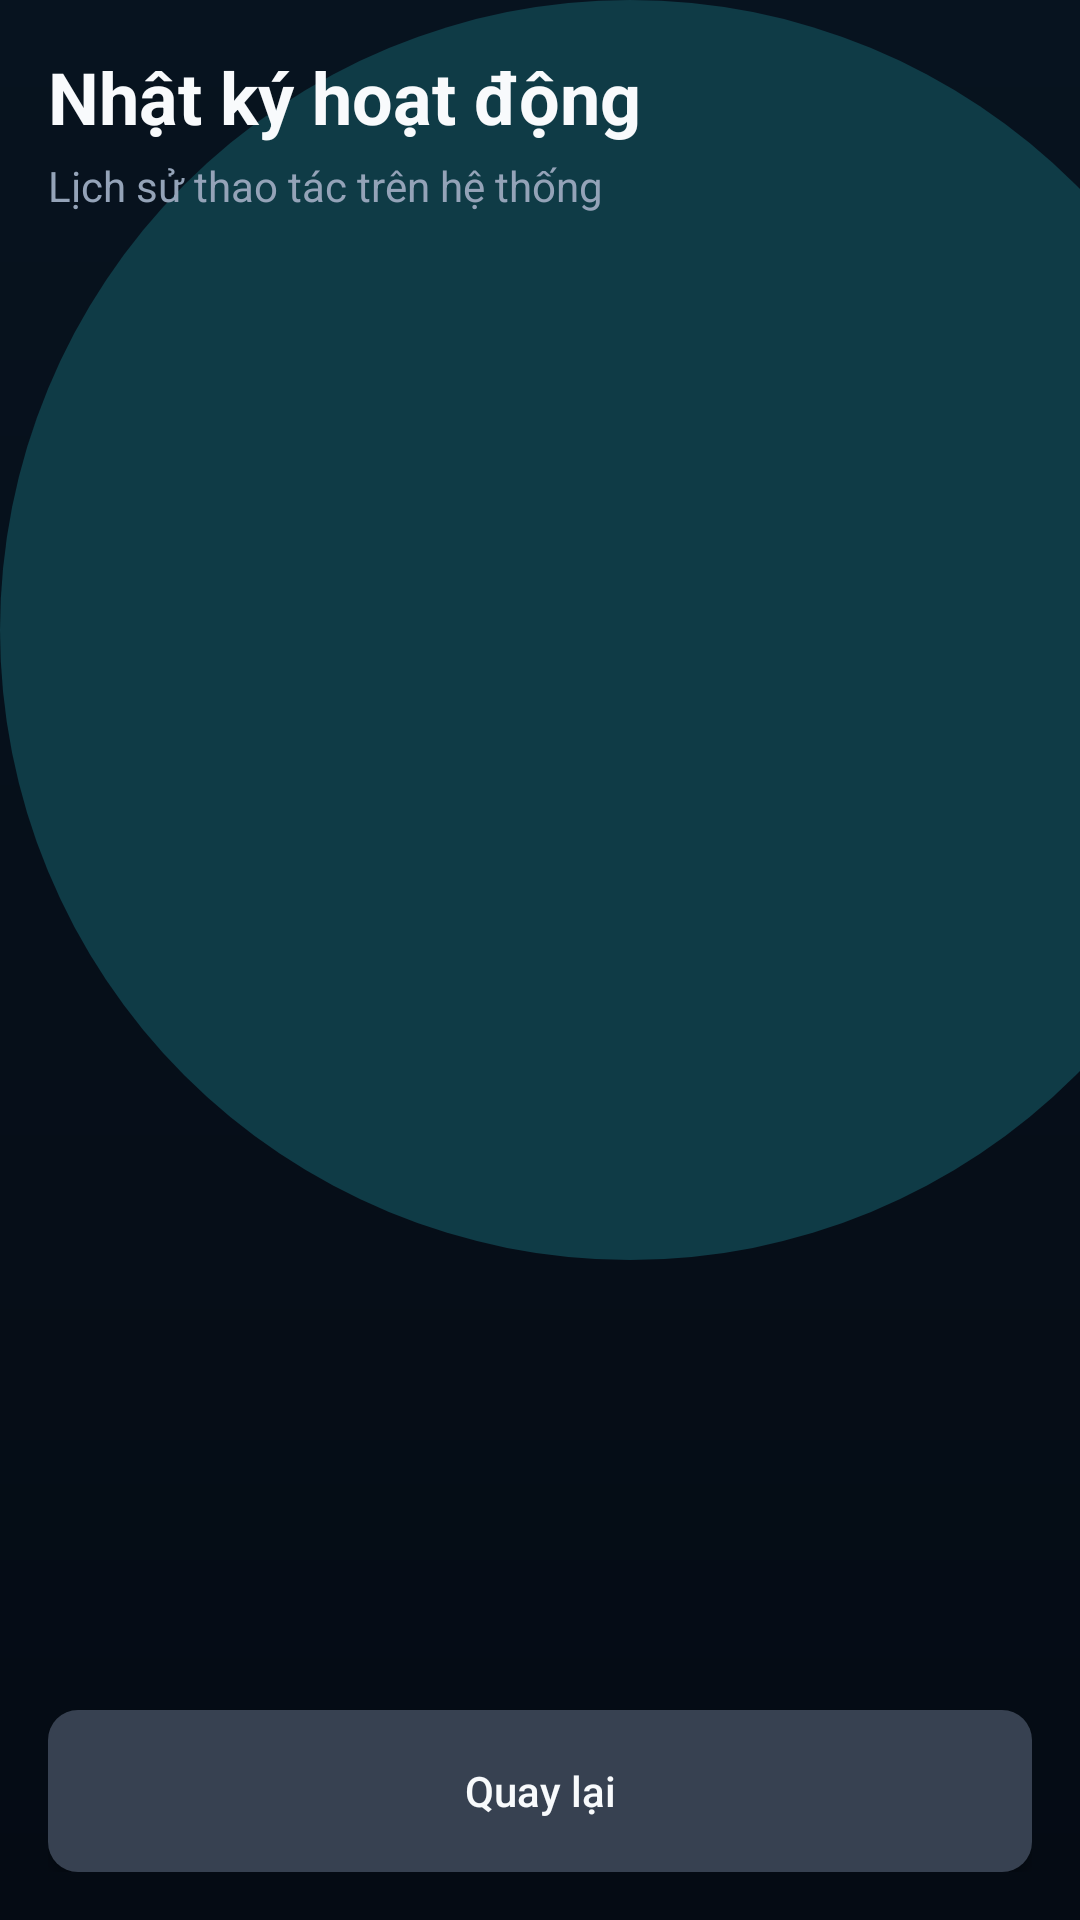

The Android layout XML behind this screen, and the referenced resources:
<!-- AndroidManifest.xml: application theme Theme.GroupAssigment -->
<!-- res/layout/activity_activity_logs.xml -->
<?xml version="1.0" encoding="utf-8"?>

<LinearLayout xmlns:android="http://schemas.android.com/apk/res/android"
    android:layout_width="match_parent"
    android:layout_height="match_parent"
    android:background="@drawable/bg_auth_gradient"
    android:orientation="vertical"
    android:padding="16dp">

    <TextView
        android:layout_width="wrap_content"
        android:layout_height="wrap_content"
        android:text="Nhật ký hoạt động"
        android:textColor="@color/text_primary"
        android:textSize="24sp"
        android:textStyle="bold" />

    <TextView
        android:layout_width="wrap_content"
        android:layout_height="wrap_content"
        android:layout_marginTop="4dp"
        android:text="Lịch sử thao tác trên hệ thống"
        android:textColor="@color/text_secondary"
        android:textSize="14sp" />

    <ListView
        android:id="@+id/lvActivityLogs"
        android:layout_width="match_parent"
        android:layout_height="0dp"
        android:layout_marginTop="20dp"
        android:layout_weight="1"
        android:divider="@android:color/transparent"
        android:dividerHeight="8dp" />

    <Button
        android:id="@+id/btnBackLogs"
        android:layout_width="match_parent"
        android:layout_height="54dp"
        android:layout_marginTop="16dp"
        android:background="@drawable/bg_button_secondary"
        android:text="Quay lại"
        android:textAllCaps="false"
        android:textColor="@color/text_primary" />

</LinearLayout>
<!-- resources referenced by this layout -->
<resources>
  <color name="text_primary">#F8FAFC</color>
  <color name="text_secondary">#94A3B8</color>
  <!-- drawable bg_auth_gradient (drawable) -->
  <?xml version="1.0" encoding="utf-8"?>
  <layer-list xmlns:android="http://schemas.android.com/apk/res/android">
  
      <item>
          <shape android:shape="rectangle">
              <gradient
                  android:angle="270"
                  android:endColor="@color/bg_dark"
                  android:startColor="@color/bg_dark_top"
                  android:type="linear" />
          </shape>
      </item>
  
      <item
          android:width="420dp"
          android:height="420dp"
          android:gravity="top|left">
          <shape android:shape="oval">
              <solid android:color="@color/bg_teal_glow" />
          </shape>
      </item>
  
  </layer-list>
  <!-- drawable bg_button_secondary (drawable) -->
  <?xml version="1.0" encoding="utf-8"?>
  <shape xmlns:android="http://schemas.android.com/apk/res/android">
      <solid android:color="@color/bg_card_border" />
      <corners android:radius="10dp" />
  </shape>
  <style name="Theme.GroupAssigment" parent="Base.Theme.GroupAssigment" />
  <color name="bg_dark">#050B14</color>
  <color name="bg_dark_top">#07131F</color>
  <color name="bg_teal_glow">#0F3B46</color>
  <color name="bg_card_border">#374151</color>
  <style name="Base.Theme.GroupAssigment" parent="Theme.Material3.DayNight.NoActionBar">
          
          
      </style>
</resources>
